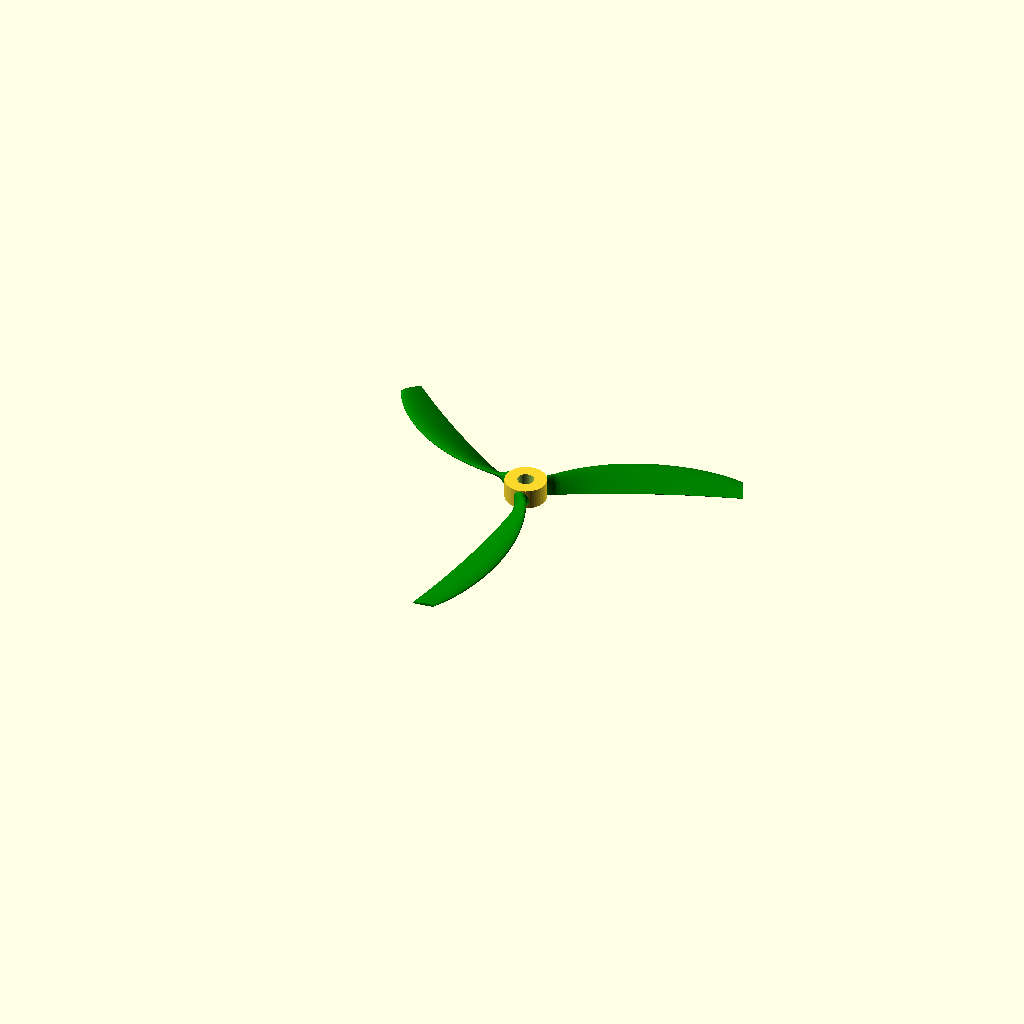
Cell 1: rendered with the file's own defaults.
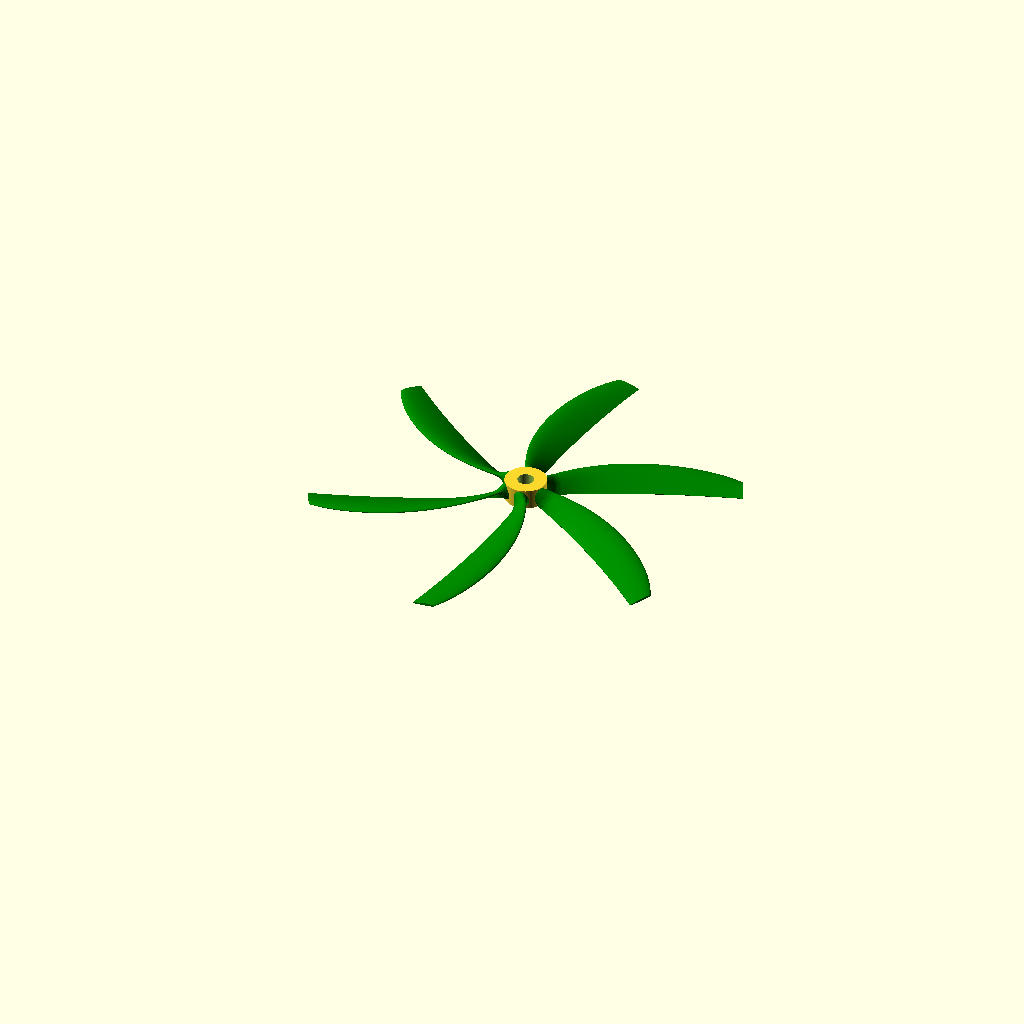
Cell 2: the same model with Number_of_Blades = 6.
All cells are drawn from one camera (rotation 55°, 0°, 25°, orthographic, colour scheme Cornfield), so only the parameter changes between them.
OpenSCAD source file 002_需学习/018_螺旋桨.scad:
//Adaptation of Eliptical Propeller Generator by user_3514236347 on makerworld https://makerworld.com/en/@user_3514236347 Originaly Created By Amatulic On Thingiverse https://www.thingiverse.com/amatulic/designs

Number_of_Blades = 3;

Propeller_Diameter = 127;//0.1

Hub_Diameter = 12.5;//0.1

Hole_Diameter = 5;//0.1

//Blade pitch - typically between 75% to 133% of blade length for aircraft. Lower pitch has better climb performance, higher pitch has better cruise performance. Defaults to same value as propeller arc radius if negative.
Blade_Pitch = -1;

//Maximum possible chord length for zero attack angle blade, as a fraction of blade length.
Max_Chord_Fraction = 0.15;//0.01

//Height of the root of the propeller.
Root_Length = 4.5;//0.1

Hub_Length = 6;//0.1

Prop_Z_Offset = 0;//0.1

//Fraction of blade length for ellipse profile (typically a bit longer than blade length)
Elen_Fraction = 1.1;//0.01

//Rotation direction (1=CW, -1=CCW) when viewed from top of airfoil.
Prop_Direction = -1;//2

//Position this fraction of each airfoil cross section on a centerline (0=align leading edge, 1=align trailing edge (recommended for printing), 0.5=align center of airfoil, 0.3=align thickest part of airfoil).
Centerline = 1.0;//0.1

//Blade sweep expressed in degrees per millimeter, starting from the hub radius.
Sweep_Angle =0.1;//0.1

Trailing_Edge_Thickness = 0.2;//0.01

//Millimeters to thicken the root airfoil, transitioning to normal thickness this many millimeters from the hub.
Fairing_Size = 4;//0.1
//Airfoils Must Be from the NACA 4 Digit series of Airfoils
Root_NACA_Airfoil = 9425;

Mid_NACA_Airfoil = 4412;

Tip_NACA_Airfoil = 3410;

//Fraction of blade length where root airfoil completes its transition to mid airfoil. Set to zero to disable root transition
Transition_Point = 0.3;//0.01

//Set to 1 for spinner
Parabolic_Spinner_Yes = 0;//1

Spinner_Diameter = 20;

Spinner_Length = 20;

//Set to 1 for spinner
Ogive_Spinner_Yes = 0;//1

Ogive_Spinner_Diameter = 20;

Ogive_Spinner_Length = 20;

Nose_Radius = 0.24;

Hoop = 0;//1

Hoop_Thickness = 1.2;//0.1

Hoop_Height = 6;//0.1

Hoop_Offset = 0;//0.1
/*
NACA airfoil elliptical propeller blade

This design models an elliptical propeller blade using three NACA airfoils, starting with (by default) NACA 8430 at the hub radius, transitioning to NACA 6412 at 33% of the blade length, then transitioning to NACA 3412 at the blade tip. In the NACA coding, the first digit is amount of camber as percent of airfoil chord length, second digit is position of camber top as percent of chord from the leading edge, last two digits are thickness as a percent of chord.

The NACA airfoils here are modified to have a slightly thicker trailing edge (0.4mm default), for easier printing. This is adjustable, as are the three NACA profiles.

The propblade() module renders a single blade vertically, with the blade arc in the x-z plane. The origin of the airfoil is always at y=0 along the length of the blade, and this origin is defined as a fractional position along the airfoil chord (controlled by the 'centerline' parameter).

The blade can be swept forward or backward around the propeller arc, and can be positioned forward or backward with respect to a centerline. For example, if the centerline is designated at the leading edge (centerline=0), the leading edge is straight and level. If the centerline is at the trailing edge (centerline=1), the trailing edge is straight and level, such that the propeller laying flat on a build plate has the trailing edge touching the build plate everywhere. When centerline=0.3, the maximum thickness of all airfoil cross-sections lie in a straight level line.

The blade taper profile is controlled by an ellipse length fraction, elenfrac, which should always be greater than 1. When elenfrac=1.001 for example, the blade shape is that of an ellipse, distorted by the centerline setting (a symmetrical ellipse is when centerline=0.5), and also distorted by the hub length constraint (the blade never exceeds the bounds of the hub length, so the chord is adjusted shorter if needed). Larger values of elenfrac cause more of the tip of the ellipse to be cut off where the blade ends.

The propblade() module has a fairing parameter. If positive, a fairing is generated between the blade and the hub, increasing the airfoil thickness by amount of millimeters specified by fairing, and extending outward from the hub by the same amount.

There are also modules parabolic_spinner() and ogive_spinner() for generating a parabolic or rounded ogive propeller spinner, respectively.

PROPELLER PROPERTIES
Except for the 'blades' parameter in propeller(), the parameters for propeller() and propblade() are the same. Default values are shown in parentheses.

Basic dimensions

blades (2)
    number of blades - propeller() module only
propdia (100)
    Propeller arc diameter.
hubdia (10)
    Hub cylinder diameter where blade root starts.
bladepitch (-1)
    Blade pitch - typically between 75% to 133% of blade length for aircraft. Lower pitch has better climb performance, higher pitch has better cruise performance. Defaults to same value as propeller arc radius if negative. For a low-speed pullcopter or boat propellers, a pitch of at least 2×ArcRadius works well.

The next 3 parameters determine the chord of the airfoil at any point along the blade length. The chord of the airfoil, tilted by the angle of attack at the position along the length, is made to fit inside an ellipse constructed by one axis being the hub height and the other axis being the chord of the blade ellipse profile.

maxchordfrac (0.2)
    Maximum possible chord length for zero attack angle blade, as a fraction of blade length. Theoretical chord length at the hub if not wrapped around.
hublen (10)
    Fore-to-aft length of hub cylinder.
elenfrac (1.05)
    Fraction of blade length for ellipse profile (typically a bit longer than blade length).

Other blade properties

dir (-1)
    Rotation direction (1=CW, -1=CCW) when viewed from top of airfoil.
centerline (0.3)
    Position this fraction of each airfoil cross section on a centerline (0=align leading edge, 1=align trailing edge (recommended for printing), 0.5=align center of airfoil, 0.3=align thickest part of airfoil).
angle_sweep (0)
    Blade sweep expressed in degrees per millimeter, starting from the hub radius.
te_thickness (0.4)
    Thickness of airfoil trailing edge in mm.
fairing (3)
    Millimeters to thicken the root airfoil, transitioning to normal thickness this many millimeters from the hub.

4-digit NACA airfoil sections at root, midway, and tip

naca_root (8430)
    NACA code for airfoil at root (should be high-camber and thick).
naca_mid (6412)
    NACA code for main airfoil starting at transition point (6412 is standard for propellers).
naca_tip (3412)
    NACA code 3412 for tip airfoil (less camber, more symmetric).
root_transition (0.33)
    Fraction of blade length where root airfoil completes its transition to mid airfoil. Set to zero to disable root transition (such as when the hub is already large diameter, in which case the blade airfoil starts with naca_mid).

Resolution parameters

profilepoints (0)
    Number of points to generate for top and bottom airfoil surfaces. If zero, a value is chosen to approximate 1 mm segments for the longest chord. 20-30 segments is typically fine for small 3D printed drone propellers.
slices (0)
    Subdivide blade length into this number of slices. If zero, a value is chosen to give 1 mm slices.
*/

// =======================================================================

// ---------- DEMOS (uncomment as needed) ----------

//demo_collection(); // collection of plausible propellers

// Example single blade:
//propblade(propdia=150, hubdia=15, hublen=12, bladepitch=100, elenfrac=1.1, maxchordfrac=0.2, centerline=0.4);

//demo_5random(); // make 5 random fans - click preview repeatedly to regenerate

//demo_nbladedprop(blades=4); // n-bladed propeller blades

//demo_printable_boatprop(); // printable toy boat propeller

// =======================================================================

// ---------- propeller ----------

// for argument explanation, see comments above or propblade() module below

module propeller(blades=2, propdia=100, hubdia=10, bladepitch=-1, maxchordfrac=0.15, hublen=10, elenfrac=1.1, dir=-1, centerline=0.3, angle_sweep=0, te_thickness=0.4, fairing=3, naca_root=9430, naca_mid=6412, naca_tip=4412, root_transition=0.33, profilepoints=0, slices=0) {
    for (a=[0:360/blades:359])
        rotate([0, 0, a])
            rotate([90, 0, 0])
                propblade(propdia=propdia, hubdia=hubdia, bladepitch=bladepitch, maxchordfrac=maxchordfrac, hublen=hublen, elenfrac=elenfrac, dir=dir, centerline=centerline, angle_sweep=angle_sweep, te_thickness=te_thickness, naca_root=naca_root, naca_mid=naca_mid, naca_tip=naca_tip, root_transition=root_transition, profilepoints=profilepoints, slices=slices, fairing=fairing);
}

// ---------- vertical blade ----------

module propblade(
    propdia=100,        // Propeller arc diameter.
    hubdia=10,          // Hub cylinder diameter where blade root starts.
    bladepitch=-1,      // Blade pitch - -1 defaults to 1/2 propdia.
    maxchordfrac=0.2,   // Maximum (at hub) chord length for zero attack if not wrapped around.
    hublen=10,          // Fore-to-aft length of hub cylinder.
    elenfrac=1.05,      // Fraction of blade length for ellipse profile.
    dir=-1,             // Rotation direction (1=CW, -1=CCW) when viewed from front.
    centerline=0.3,     // Align this fraction of each airfoil.
    angle_sweep=0,      // Blade sweep in degrees per millimeter.
    te_thickness = 0.4, // Thickness of airfoil trailing edge in mm.
    fairing=3,          // Millimeters to thicken (flair out) the root airfoil.
    naca_root = 8430,   // NACA code for airfoil at root (high-camber and thick).
    naca_mid = 6412,    // NACA code for main airfoil starting at transition point.
    naca_tip = 3412,    // NACA code for tip airfoil (less camber, more symmetric).
    root_transition = 0.33, // Fraction of blade length where root airfoil completes its transition to mid airfoil.
    profilepoints=0,    // Number of points for top and bottom of airfoils (0=calculate reasonable default).
    slices=0            // Slice blade length this many times (0=use 1mm slices).
    ) {

    // convert 4-digit NACA codes to dimensional values

    rootcamber = 0.01*floor(0.001*naca_root);       // root camber as fraction of chord
    rootcamberpos = 0.1*(floor(0.01*naca_root)%10); // root camber position as fraction of chord
    rootthickness = 0.01*(naca_root%100);           // root thickness as fraction of chord
    midcamber = 0.01*floor(0.001*naca_mid);         // mid camber as fraction of chord
    midcamberpos = 0.1*(floor(0.01*naca_mid)%10);   // mid camber position as fraction of chord
    midthickness = 0.01*(naca_mid%100);             // mid thickness as fraction of chord
    tipcamber = 0.01*floor(0.001*naca_tip);         // tip camber as fraction of chord
    tipcamberpos = 0.1*(floor(0.01*naca_tip)%10);   // tip camber position as fraction of chord
    tipthickness = 0.01*(naca_tip%100);             // tip thickness as fraction of chord

    // other initializations

    rhub = 0.5 * hubdia;            // hub radius
    length = 0.5*propdia - rhub;    // blade length from hub
    bpitch = bladepitch>=0 ? bladepitch : length;
    esemimajor = elenfrac*length;           // semimajor axis of ellipse
    maxchordlen = 2*maxchordfrac*length;    // full minor axis of ellipse
    hh = min(maxchordlen, hublen);  // hub height constraint for blade need not be longer than max chord
    ztrans = length*root_transition;    // transition point where root becomes mid airfoil    
    blen = length - ztrans;     // length of blade past the transition
    slicelen = slices > 0 ? length/slices : 1;  // size of cross-section slice
    airfoilsegs = profilepoints > 0 ?   // number of segments on one side of airfoil
        profilepoints : round(2*length * maxchordfrac);
    fairthickness =     // thickness adjustment for fairing at blade root
        fairing / ellipse_d(maxchordlen, hh, -dir*atan(bpitch/(2*PI*rhub)));

    // pxc is an array of airfoil profile cross-sections
    pxc = //fairing == 0 ? // make the blade if not making a fairing
        [
        // root section, from rhub to ztrans

        for(z=[(ztrans>0?0:-0.01*slicelen):slicelen:ztrans])
            let(
                rz = rhub + z,
                interp = sin(90*z/ztrans),
                fairthk = fairthickness * (fairing > 0 ? 1-sin(90*min(1,z/fairing)) : 0),
                thk = (midthickness-rootthickness)*interp+rootthickness + fairthk,
                cam = (midcamber-rootcamber)*interp+rootcamber,
                campos = (midcamberpos-rootcamberpos)*interp+rootcamberpos,
                attackangle = -dir*atan(bpitch/(2*PI*rz)),
                elen = maxchordlen*sqrt(1-z*z/(esemimajor*esemimajor)),
                chordlen = ellipse_d(elen, hh, attackangle))
                convert2dto3d(NACA_profile(airfoilsegs, cam, campos, thk, chordlen, centerline, dir, te_thickness), rz, attackangle, angle_sweep*sign(dir)),

        // main section, from ztrans to tip

        for(bz=[0:slicelen:blen+0.9*slicelen])
            let(z = min(bz,blen),
                ze = ztrans+z, rz = rhub + ze,
                interp = 1 - cos(90*z/blen),
                fairthk = fairthickness * (fairing > 0 ? 1-sin(90*min(1,ze/fairing)) : 0),
                thk = (tipthickness-midthickness)*interp+midthickness + fairthk,
                cam = (tipcamber-midcamber)*interp+midcamber,
                campos = (tipcamberpos-midcamberpos)*interp+midcamberpos,
                attackangle = -dir*atan(bpitch/(2*PI*rz)),
                elen = maxchordlen*sqrt(1-ze*ze/(esemimajor*esemimajor)),
                chordlen = ellipse_d(elen, hh, attackangle))
                convert2dto3d(NACA_profile(airfoilsegs, cam, campos, thk, chordlen, centerline, dir, te_thickness), rz, attackangle, angle_sweep*sign(dir))
        ];

    // assemble the blade object from all the airfoil cross-sections

    translate([0,(1-centerline)*hublen, 0])
        difference () {
            airfoil_polyhedron_stack(pxc); // connect all the profiles together into a big polyhedron
            // shave off anything extending under bottom of hub
            translate([0,-hublen*(1-centerline)-1,0]) cube([2*esemimajor+1, 2, 2*esemimajor+1], center=true);
        }

    // internal function to return chord length constrained by an ellipse defined by planform width and hub height
    function ellipse_d(majaxis, minaxis, angle) = // ellipse "diameter" at some angle
        let(a=0.5*majaxis, b=0.5*minaxis, bc = b*cos(angle), as = a*sin(angle))
            2 * a * b / sqrt(bc*bc + as*as);
}

// Given a stack of n-sided polygons in 3D space, connect them together into a polyhedron.
module airfoil_polyhedron_stack(stack) {
    nz = len(stack); // number of z layers
    np = len(stack[0]); // number of polygon vertices
    hnp = floor(np/2); // half of polygon vertices
    facets = [
        //[ for(j=[0:np-1]) j ], // close first opening
        for(k1=[0:hnp-1]) let(k2=k1+1, k3=np-2-k1, k4=np-1-k1) k1==k4 ? [k1,k2,k3] : [k1,k2,k3,k4],
        for(i=[0:nz-2])
            for(j=[0:np-1]) let(k1=i*np+j, k4=i*np+((j+1)%np), k2=k1+np, k3=k4+np)
                [k1, k2, k3, k4],
        // close last opening
        let(n=np*(nz-1)) for(k1=[0:hnp-1]) let(k2=k1+1, k3=np-2-k1, k4=np-1-k1) k2==k3 ? [k1+n,k4+n,k2+n] : [k1+n,k4+n,k3+n,k2+n]
    ];
    polyhedron(flatten(stack), facets, convexity=6);

    function flatten(v) = [ for (a=v) for (b=a) b ] ;
}

// ---------- spinners ----------

// parabolic propeller spinner
module paraboloc_spinner(length=20, diameter=20) {
    r = 0.5*diameter;
    p = [ [0,0], for(x=[0:0.05:1.001]) [ x*r, length*(1-x*x) ] ];
    rotate_extrude(angle=360, $fn=64) polygon(points=p);
}

// ogive (vertical slope base) propeller spinnner with rounded nose
// noseradius is a fraction of the diameter; must be <0.25
module ogive_spinner(length=20, diameter=20, noseradius=0.2) {
    rnose = noseradius*diameter;
    r = 0.5*diameter - rnose;
    ht = length-rnose;
    x = (ht*ht - r*r) / (2*r);
    circrad = x+r;
    astart = atan(ht/x);
    p = [ [0,rnose], for(a=[astart:-0.05*astart:-0.001]) [ circrad*cos(a)-x, circrad*sin(a) ] ];
    rotate_extrude(angle=360, $fn=64)
    difference() {
        offset(r=rnose, $fn=32) polygon(points=p);
        translate([-rnose-1,-1]) square(size=[rnose+1,length+2]);
        translate([-1,-rnose-1]) square(size=[r+2+rnose, rnose+1]);
    }
}

// ---------- demo modules ----------

// demo: three bladed propeller
module demo_nbladedprop(blades=3) {
    color("#99ccff") difference() {
        union() {
            propeller(blades=blades, propdia=100, hubdia=10, fairing=2);
            cylinder(11, d=10, $fn=60);
        }
        translate([0,0,-1]) cylinder(13, d=3, $fn=36);
    }
}

// demo: Random propeller with properties displayed in console.
module demo_random() {
    // set random values for blade parameters
    nblades = floor(rands(1,6,1)[0]) + 1;
    elenfrac = rands(1.01,1.8,1)[0];
    maxchordfrac = rands(0.15,0.9,1)[0];
    centerline = rands(0,1,1)[0]; // 1=trailing edge always on build plate
    sweep = rands(-1.5,1.5,1)[0];
    dia = 150;

    echo("Blades:", nblades);
    echo("Ellipse length fraction:", elenfrac);
    echo("Max chord fraction:", maxchordfrac);
    echo("Centerline at:", centerline, "of chord length");
    echo("Sweep angle degrees per radial millimeter:", sweep);

    // render the propeller
    propeller(blades=nblades, propdia=dia, hubdia=10, bladepitch=0.5*dia, hublen=20, elenfrac=elenfrac, maxchordfrac=maxchordfrac, centerline=centerline, angle_sweep=sweep);

    // put a spinner in the middle
    ogive_spinner(25,30);

    // randomly put an airfoil ring around the propeller
    if (rands(0,1,1)[0] < 0.4)
        rotate_extrude(angle=360, $fn=192) translate([75,0,0]) rotate([0,0,-90])
            polygon(NACA_profile(20, 0, 0.4, 0.15, chordlen=min(20,0.5*dia*maxchordfrac), origin=1, dir=1, te_thick=0.4));
}

// demo: 5 random props at once
module demo_5random() {
    for(a=[0:72:359]) rotate([0,0,a]) translate([140,0,0]) color("#99ccff") demo_random();
}

// demo: example boat propeller (blades only no hub)
module demo_boatpropblades() {
    hublen = 25;
    dia=80;
    translate([0,0,hublen+0.1]) rotate([180,0,0]) // flip upside-down
        propeller(blades=3, propdia=dia, hubdia=12, bladepitch=60, maxchordfrac=.7, hublen=hublen, elenfrac=1.001, naca_root=6410, naca_mid=4410, naca_tip=2410, centerline=0.5, angle_sweep=1);
}

// demo: printable boat propeller with spinner
module demo_printable_boatprop() {
    hublen = 25;
    dia=80;
    difference() {
        translate([0,0,hublen+0.1]) rotate([180,0,0]) // flip upside-down
            propeller(blades=3, propdia=dia, hubdia=6, bladepitch=60, maxchordfrac=.7, hublen=hublen, elenfrac=1.1, naca_root=6412, centerline=0, angle_sweep=2);
        translate([0,0,-6]) cylinder(6, d=dia+7);  // shave off leading edges that penetrate buildplate
    }
    cylinder(hublen-1, r=3, $fn=64);   // add the hub
    translate([0,0,hublen-1]) ogive_spinner(6, 6); // add the spinner
}

module demo_collection() {
    // 3-blade model airplane propeller
    translate([0,-30,0]) demo_nbladedprop(3);

    // 2-blde model airplane propeller
    translate([60,-35,0]) rotate([0,0,-70]) {
        propeller(blades=2, propdia=90, hubdia=8, bladepitch=-1, maxchordfrac=0.15, hublen=10, elenfrac=1.001, dir=-1, centerline=0.3, angle_sweep=0, profilepoints=32, slices=50);
        cylinder(11, r=4, $fn=32);
    }

    // toy boat propeller
    translate([0,30,0]) color("#99FF99") rotate([0,0,-8]) {
        demo_boatpropblades();
        cylinder(24, r=6, $fn=64);   // add the hub
        translate([0,0,24]) ogive_spinner(8, 12); // add the spinner
    }

    // toy rubber-band airplane propeller
    translate([-33,8,0]) color("#FF9999") rotate([0,0,60]) {
        propeller(blades=2, propdia=80, hubdia=3, bladepitch=70, maxchordfrac=0.5, hublen=6, elenfrac=1.001, dir=1, centerline=0.5, angle_sweep=0, profilepoints=32, slices=50);
        cylinder(7, r=1.5, $fn=30);
    }

    // computer cooling fan
    translate([62,18,0]) color("#999999") rotate([0,0,-5]) {
        propeller(blades=5, propdia=70, hubdia=30, bladepitch=70, maxchordfrac=0.75, hublen=16, elenfrac=2, dir=1, naca_root=6412, centerline=0.5, angle_sweep=0, profilepoints=32, slices=50, fairing=0);
        cylinder(16, r=15, $fn=30);
    }
}

// ---------- functions ----------

// convert 2D airfoil profile to 3D, tilting by attack angle and sweeping around the prop axle

function convert2dto3d(a, z, attackangle=0, anglesweep=0) = let(
    rd = 180/PI, n = len(a)-1,
    cosat = cos(attackangle), sinat = sin(attackangle),
    rotmatrix = [[cosat, -sinat], [sinat, cosat]],
    tilta = [ for(i=[0:n]) rotmatrix * a[i] ], // tilt the 2D airfoil
    sweeprot = z*anglesweep // angle position of airfoil origin
    ) [ // wrap the tilted 2D airfoil around the propeller shaft at distance z
        for(i=[0:n]) let(ang = rd*tilta[i][0]/z + sweeprot)
            [ z*sin(ang), tilta[i][1], z*cos(ang) ]
    ];

/*
From http://airfoiltools.com/airfoil/naca4digit
Given NACA 4-digit airfoil code ABCC
x = fraction of chord for which to calculate
M = maximum camber as fraction of chord (A/10)
P = position of maximum camber as fraction of chord (B/10)
T = thickness as a fraction of chord (CC/100)
*/
        
// primary function - return a polygon representing an airfoil cross-section
// chordlen = length of chord in mm
// origin = fraction of chord at which to center the polygon (0=front, 1=tail)
// dir = direction (1=facing left, -1=facing right)
// te_thick = trailing edge thickness
function NACA_profile(n, M, P, T, chordlen=1, origin=0, dir=1, te_thick=0.2) =
    dir < 0 ?
    [
        for (x=[1.0:-1/n:0.1/n]) NACA_profile_lower(x, M, P, T, chordlen, origin, dir, te_thick),
        for (x=[0:1/n:1-0.1/n]) NACA_profile_upper(x, M, P, T, chordlen, origin, dir, te_thick),
        NACA_profile_upper(1, M, P, T, chordlen, origin, dir, te_thick)
    ]
    : [
        for (x=[1.0:-1/n:0.1/n]) NACA_profile_upper(x, M, P, T, chordlen, origin, dir, te_thick),
        for (x=[0:1/n:1-0.1/n]) NACA_profile_lower(x, M, P, T, chordlen, origin, dir, te_thick),
        NACA_profile_lower(1, M, P, T, chordlen, origin, dir, te_thick)
    ];

// supporting functions

function NACA_camber(x, M, P) =
    let(a = 2*P*x-x*x, denom = x<P ? P : 1-P)
        M * (x<P ? a : 1-2*P+a) / (denom*denom);

function NACA_gradient(x, M, P) =
    let(num = 2*M*(P-x), denom = x<P ? P : 1-P)
        num / (denom*denom);

function NACA_thickness(x, T) =
    let(a0=0.2969, a1=-0.126, a2=-0.3516, a3=0.2843, a4=-0.1036 /*gives closed trailing edge; normally use -0.1015 to have a thickness*/ , x2=x*x)
        5*T*(a0*sqrt(x) + a1*x + a2*x2 + a3*x2*x + a4*x2*x2);

function NACA_profile_upper(x, M, P, T, chordlen=1, origin=0, dir=1, te_thick=0.2) = let(
    xp = 0.5 * (1 - cos(180*x)),
    theta = atan(NACA_gradient(xp, M, P)),
    yc = NACA_camber(xp, M, P),
    yt = NACA_thickness(xp, T))
        [chordlen*dir*(xp - yt * sin(theta) - origin), chordlen*(yc + yt * cos(theta)) + xp*te_thick/2];

function NACA_profile_lower(x, M, P, T, chordlen=1, origin=0, dir=1, te_thick=0.2) = let(
    xp = 0.5 * (1 - cos(180*x)),
    theta = atan(NACA_gradient(xp, M, P)),
    yc = NACA_camber(xp, M, P),
    yt = NACA_thickness(xp, T))
        [chordlen*dir*(xp + yt * sin(theta) - origin), chordlen*(yc - yt * cos(theta)) - xp*te_thick/2];
        
//function to generate the propeller
    color("green")
    translate([0,0,Prop_Z_Offset])
        propeller(blades=Number_of_Blades, propdia=     Propeller_Diameter, hubdia=Hub_Diameter, bladepitch=Blade_Pitch, maxchordfrac=Max_Chord_Fraction, hublen=Root_Length, elenfrac=Elen_Fraction, dir=Prop_Direction, centerline=Centerline, angle_sweep=Sweep_Angle, te_thickness=Trailing_Edge_Thickness, fairing=Fairing_Size, naca_root=Root_NACA_Airfoil, naca_mid=Mid_NACA_Airfoil, naca_tip=Tip_NACA_Airfoil, root_transition=Transition_Point, profilepoints=0, slices=0);
    //function to generate hub
    difference() {
        cylinder(Hub_Length, d=Hub_Diameter, $fn=60);
        translate([0,0,-0.5])
        cylinder(Hub_Length+1.5, d=Hole_Diameter, $fn=60);
        echo("Blade Length =",0.5*Propeller_Diameter - (Hub_Diameter/2));}

if (Parabolic_Spinner_Yes == 1){
    difference() {
        paraboloc_spinner(length=Spinner_Length, diameter=Spinner_Diameter);
        translate([0,0,-0.5])
        cylinder(Hub_Length+1.5, d=Hole_Diameter, $fn=60);}
}
if (Ogive_Spinner_Yes == 1){
    difference() {
        ogive_spinner(length=Ogive_Spinner_Length, diameter=Ogive_Spinner_Diameter, noseradius=Nose_Radius);
        translate([0,0,-0.5])
        cylinder(Hub_Length+1.5, d=Hole_Diameter, $fn=60);}
}
if (Hoop == 1){
    translate([0,0,Hoop_Offset])
        difference() {
            cylinder(Hoop_Height, d=Propeller_Diameter+2*Hoop_Thickness, $fn=100);
        translate([0,0,-0.5])
        cylinder(Hoop_Height+1.5, d=Propeller_Diameter, $fn=100);}
    }
    
Customizer parameters (derived from the source; name, type, default, range or options):
Number_of_Blades: number, default 3
Propeller_Diameter: number, default 127
Hub_Diameter: number, default 12.5
Hole_Diameter: number, default 5
Blade_Pitch: number, default -1
Max_Chord_Fraction: number, default 0.15
Root_Length: number, default 4.5
Hub_Length: number, default 6
Prop_Z_Offset: number, default 0
Elen_Fraction: number, default 1.1
Prop_Direction: number, default -1
Centerline: number, default 1
Sweep_Angle: number, default 0.1
Trailing_Edge_Thickness: number, default 0.2
Fairing_Size: number, default 4
Root_NACA_Airfoil: number, default 9425
Mid_NACA_Airfoil: number, default 4412
Tip_NACA_Airfoil: number, default 3410
Transition_Point: number, default 0.3
Parabolic_Spinner_Yes: number, default 0
Spinner_Diameter: number, default 20
Spinner_Length: number, default 20
Ogive_Spinner_Yes: number, default 0
Ogive_Spinner_Diameter: number, default 20
Ogive_Spinner_Length: number, default 20
Nose_Radius: number, default 0.24
Hoop: number, default 0
Hoop_Thickness: number, default 1.2
Hoop_Height: number, default 6
Hoop_Offset: number, default 0
